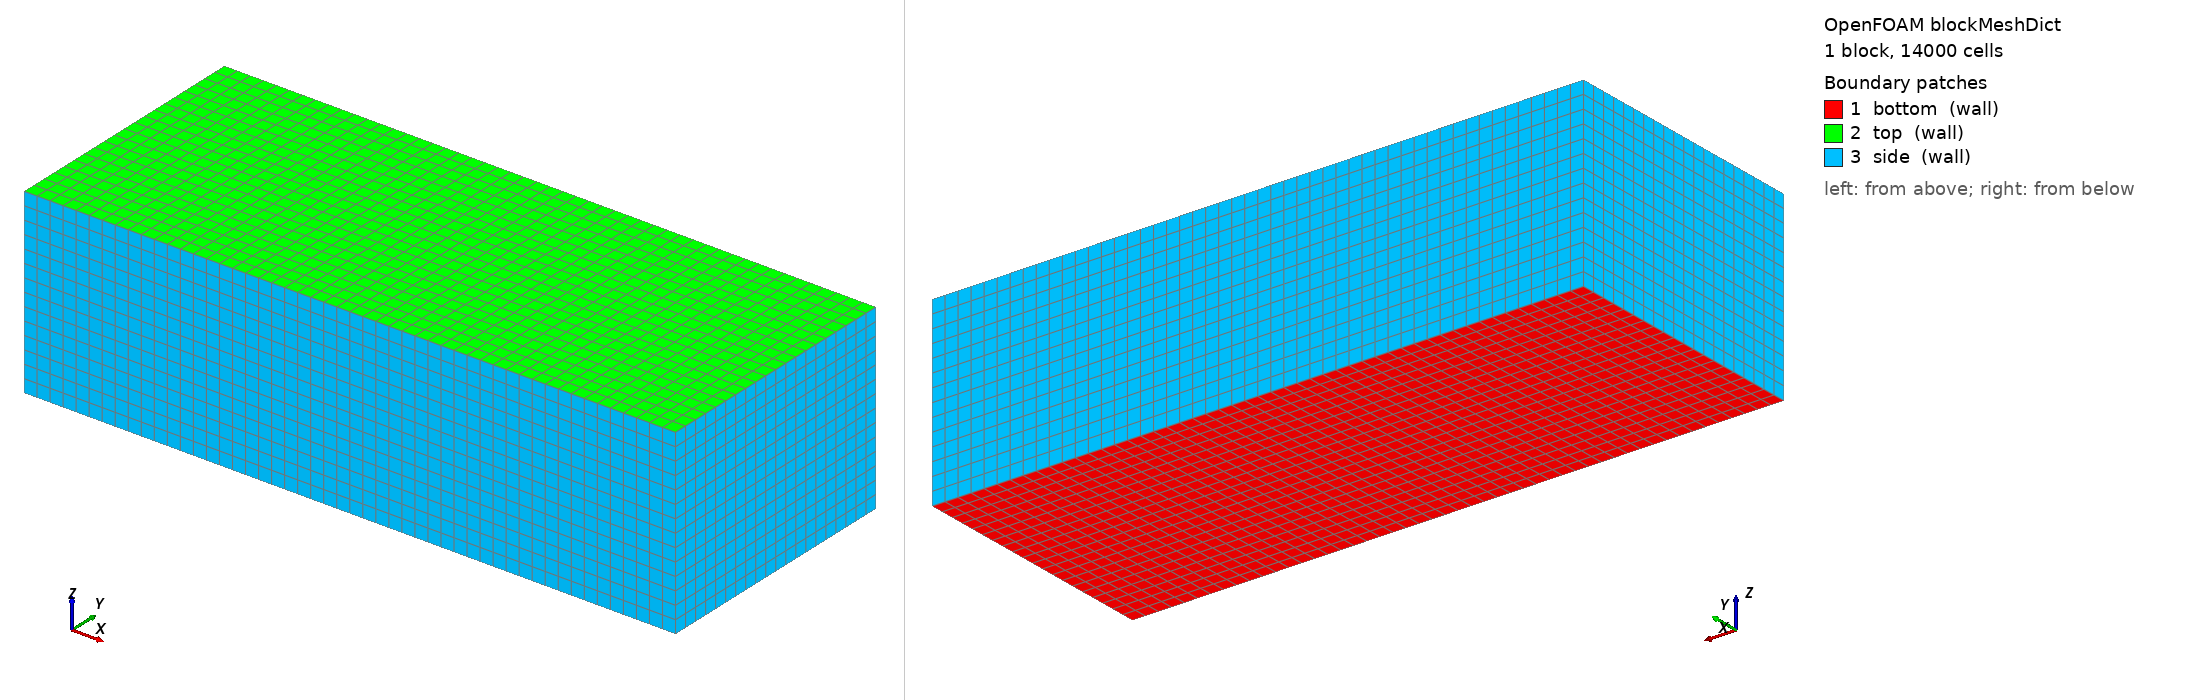

OpenFOAM case: the mesh blockMesh builds from blockMeshDict, 1 block(s), 14000 cells. Boundary patches (legend numbers): 1 bottom (wall), 2 top (wall), 3 side (wall). Left view from above one corner, right view from below the opposite corner. Boundary conditions: 0 field file(s) under 0/; 0 of 3 drawn patches have an entry in a shipped field file.

=== system/blockMeshDict ===
/*--------------------------------*- C++ -*----------------------------------*\
| =========                 |                                                 |
| \\      /  F ield         | OpenFOAM: The Open Source CFD Toolbox           |
|  \\    /   O peration     | Version:  dev                                   |
|   \\  /    A nd           | Website:  www.openfoam.com                      |
|    \\/     M anipulation  |                                                 |
\*---------------------------------------------------------------------------*/
FoamFile
{
    version     2.0;
    format      ascii;
    class       dictionary;
    object      blockMeshDict;
}
// * * * * * * * * * * * * * * * * * * * * * * * * * * * * * * * * * * * * * //

scale 1.e-3; //1e-3

xmin -.25;
xmax 2.25; //3;
ymin -.5;
ymax .5;
zmin -.5;
zmax 0.2;
cells 20;

vertices
(
    ($xmin $ymin $zmin) //0
    ($xmax $ymin $zmin) //1
    ($xmax $ymax $zmin) //2
    ($xmin $ymax $zmin) //3

    ($xmin $ymin $zmax) //4
    ($xmax $ymin $zmax) //5
    ($xmax $ymax $zmax) //6
    ($xmin $ymax $zmax) //7
);

blocks
(
    hex (0 1 2 3 4 5 6 7) (
#eval "$cells*(($xmax)-($xmin))"
#eval "$cells*(($ymax)-($ymin))"
#eval "$cells*(($zmax)-($zmin))"
    ) simpleGrading (1 1 1)
);

edges
(
);

boundary
(
    bottom
    {
        type wall;
        faces
        ( 
            (0 1 2 3)
        );
    }
    top
    {
        type wall;
        faces
        (
            (4 5 6 7)
        );
    }
    side
    {
        type wall;
        faces
        (
            (3 7 4 0) // left
            (1 2 6 5) // right
            (3 2 6 7) // front
            (0 1 5 4) // back
        );
    }
);

// ************************************************************************* //


=== system/controlDict ===
/*--------------------------------*- C++ -*----------------------------------*\
| =========                 |                                                 |
| \\      /  F ield         | OpenFOAM: The Open Source CFD Toolbox           |
|  \\    /   O peration     | Version:  dev                                   |
|   \\  /    A nd           | Website:  www.openfoam.com                      |
|    \\/     M anipulation  |                                                 |
\*---------------------------------------------------------------------------*/
FoamFile
{
    version     2.0;
    format      ascii;
    class       dictionary;
    location    "system";
    object      controlDict;
}
// * * * * * * * * * * * * * * * * * * * * * * * * * * * * * * * * * * * * * //

application     meltPoolFoam;

startFrom       latestTime;

startTime       0;

stopAt          endTime;

endTime         1.6e-3;

deltaT          1e-7;

writeControl    adjustableRunTime;  // use timeStep for debug

writeInterval   2.5e-6;               // use 1 for debug

purgeWrite      0;

writeFormat     binary;

writePrecision  6;

writeCompression off;

timeFormat      general;

timePrecision   6;

runTimeModifiable yes;

adjustTimeStep  yes;

maxCo           0.5;
maxAlphaCo      0.4;
maxDeltaTemp    1000;

maxDeltaT       2e-7;

writeAllFields yes;

DebugSwitches
{
    isoAdvection 0;
    reconstructionSchemes 0;
    incompressibleGasMetalThermalProperties 0;
    rayTracing 0;
    rayTracingParticle 0;
    Fresnel 0;
    laserProperties 0;
}

// ************************************************************************* //
